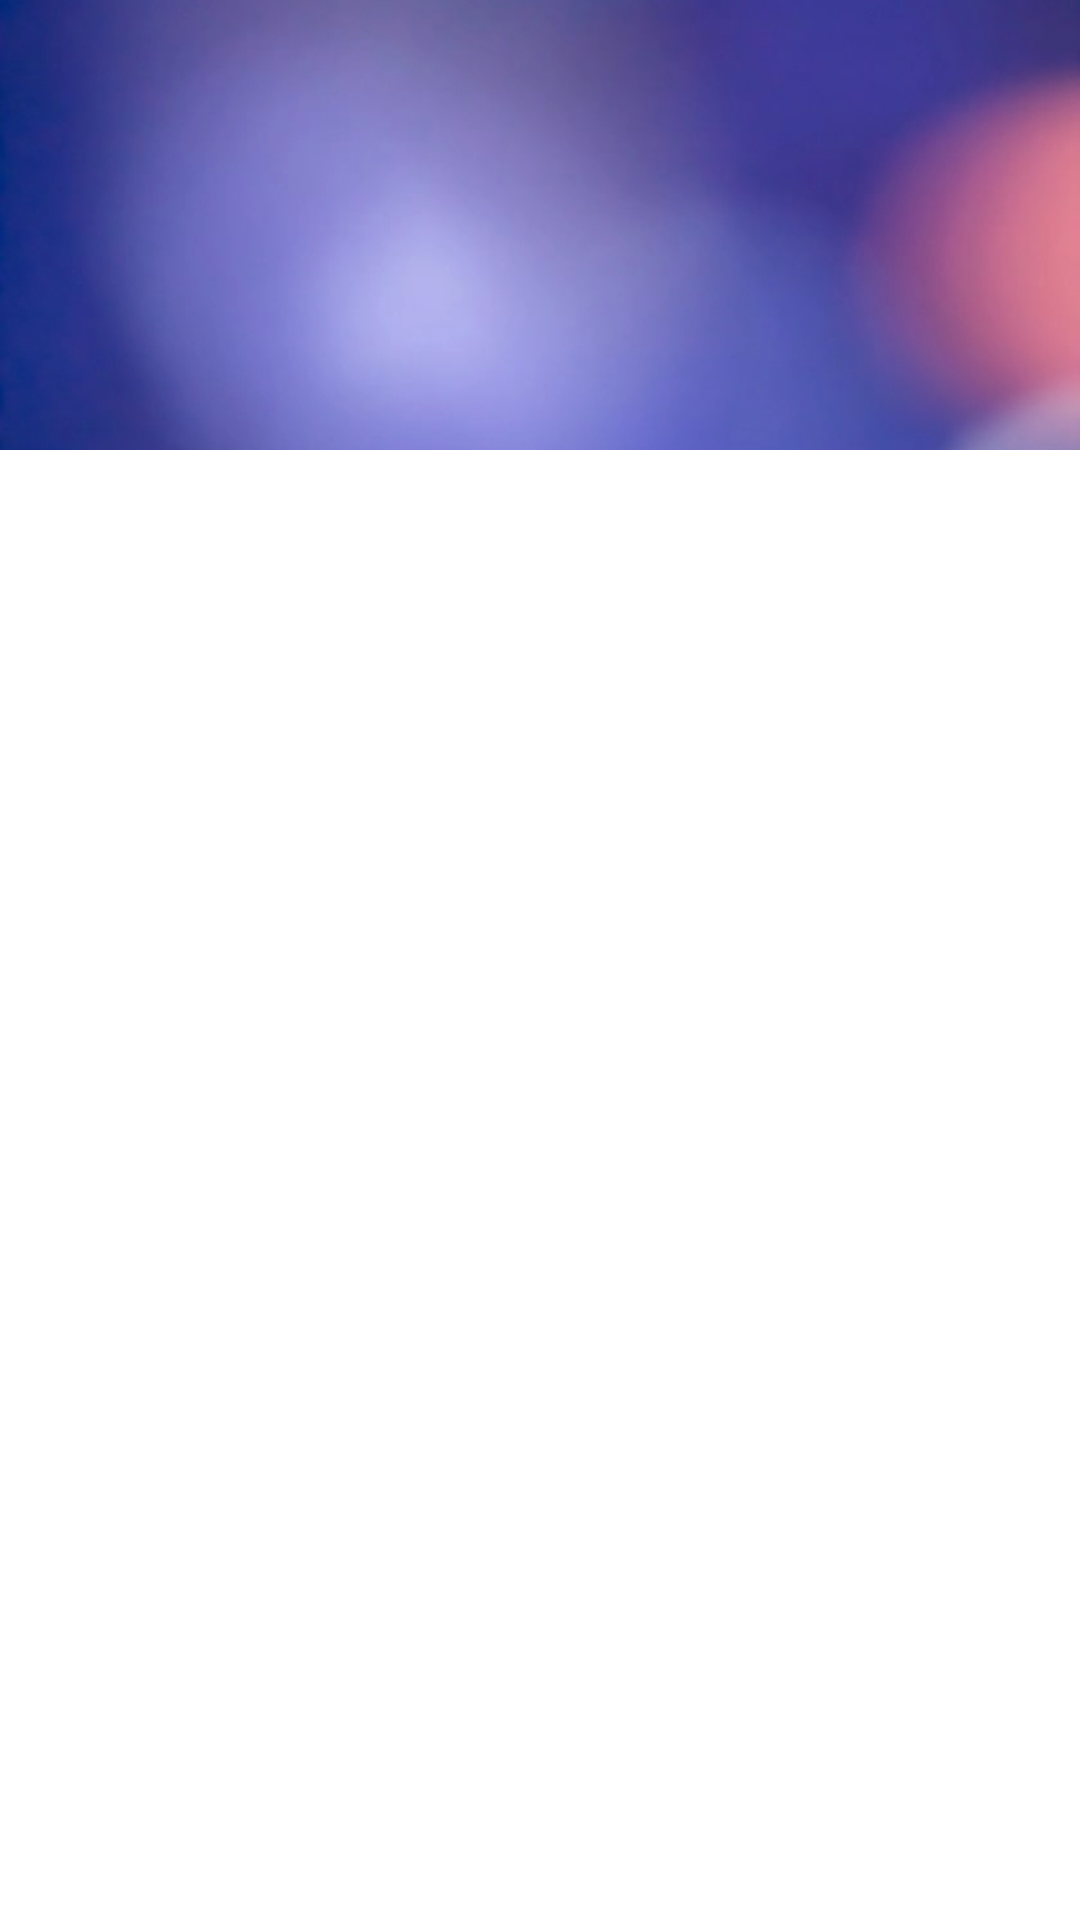

Android layout source for this screen:
<!-- AndroidManifest.xml: application theme Theme.Notes -->
<!-- res/layout/drawrer_header.xml -->
<?xml version="1.0" encoding="utf-8"?>
<LinearLayout xmlns:android="http://schemas.android.com/apk/res/android"
    xmlns:app="http://schemas.android.com/apk/res-auto"
    xmlns:tools="http://schemas.android.com/tools"
    android:layout_width="match_parent"
    android:layout_height="wrap_content">

   <ImageView
       android:layout_width="match_parent"
       android:layout_height="150dp"
       android:scaleType="centerCrop"
       android:src="@drawable/background"
       app:srcCompat="@drawable/background" />

</LinearLayout>
<!-- resources referenced by this layout -->
<resources>
  <!-- drawable background: jpg bitmap (drawable, 13652 bytes) -->
  <style name="Theme.Notes" parent="Theme.MaterialComponents.DayNight.NoActionBar">
          
          <item name="colorPrimary">@android:color/holo_red_light</item>
          <item name="colorPrimaryVariant">#EA7B7B</item>
          <item name="colorOnPrimary">@color/white</item>
          
          <item name="colorSecondary">@android:color/holo_red_light</item>
          <item name="colorSecondaryVariant">#EDDF86</item>
          <item name="colorOnSecondary">@color/white</item>
          
          <item name="android:statusBarColor" tools:targetApi="l">?attr/colorPrimaryVariant</item>
          <item name="android:navigationBarColor" tools:targetApi="l">?attr/colorPrimaryVariant</item>
          
          <item name="windowActionBar">false</item>
          <item name="windowNoTitle">true</item>
      </style>
  <color name="white">#FFFFFFFF</color>
</resources>
